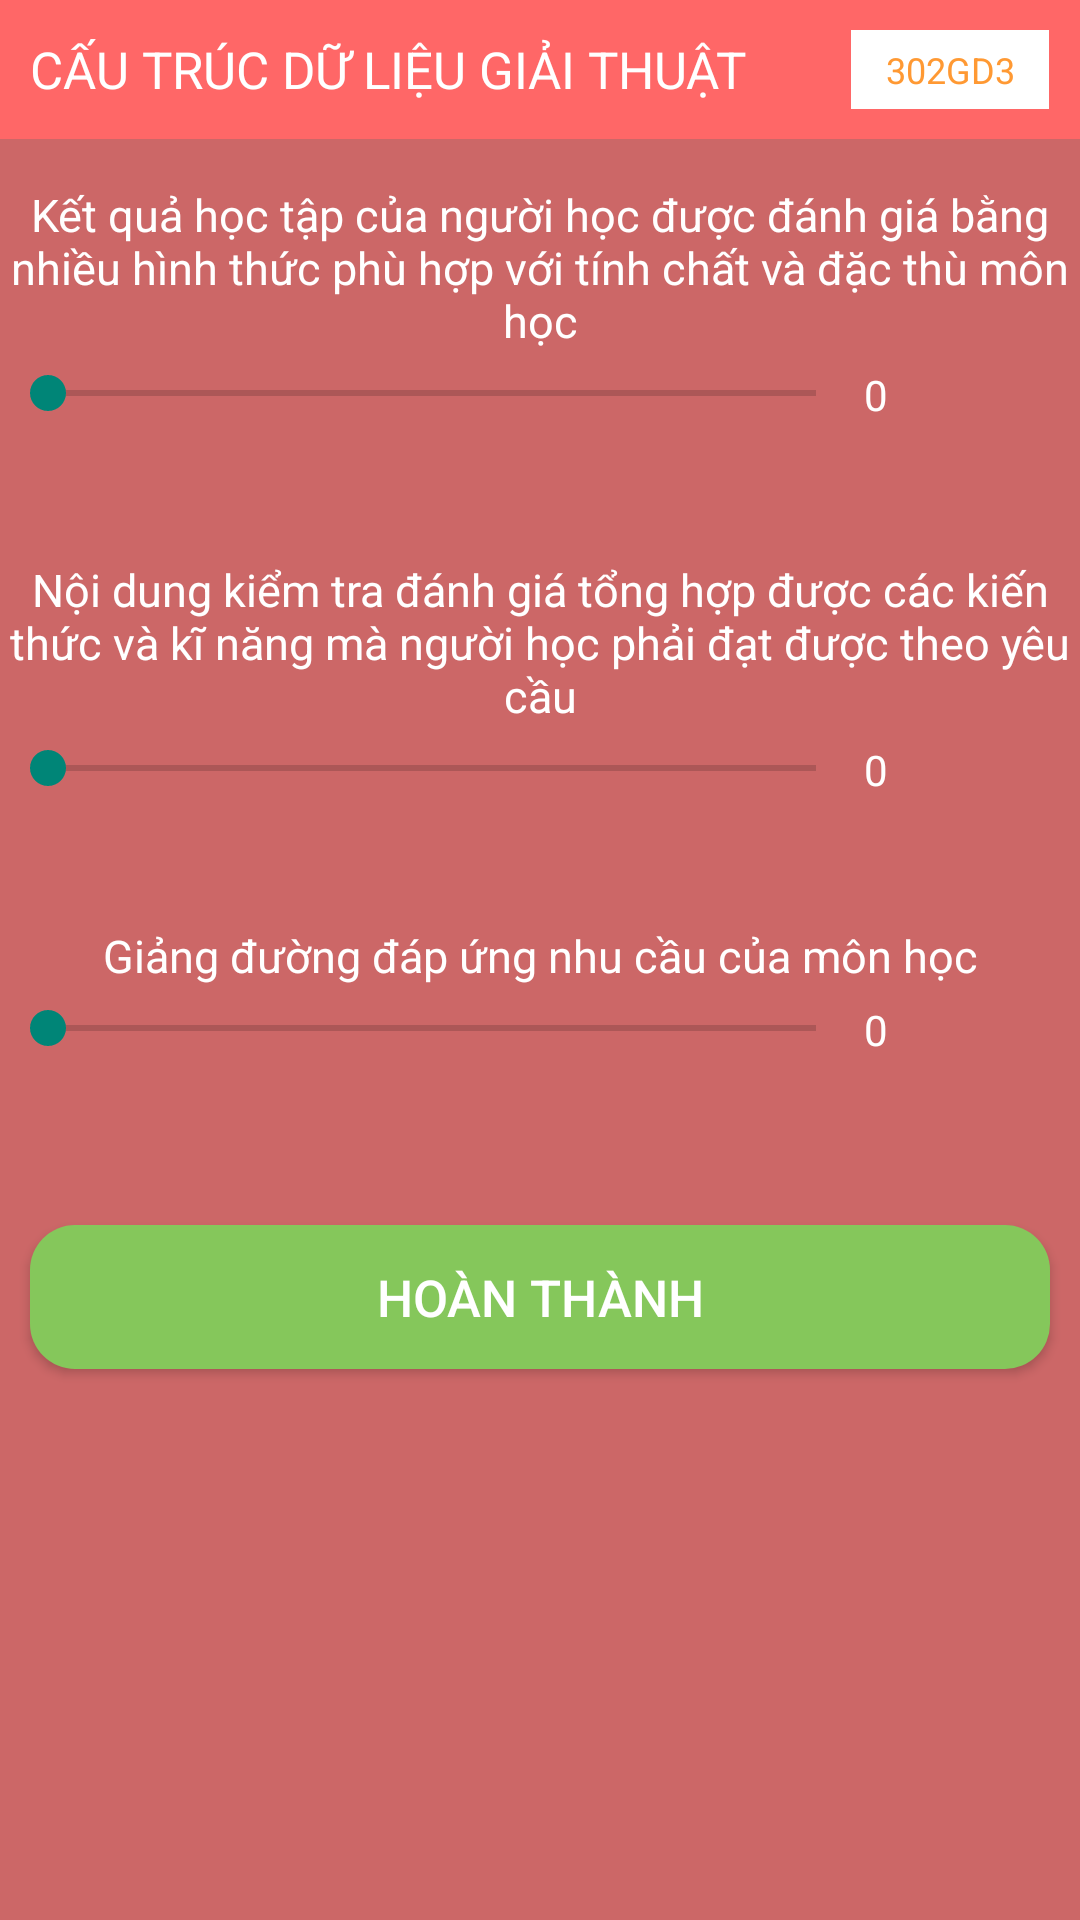

Layout XML and referenced resources for this Android screen:
<!-- AndroidManifest.xml: application theme AppTheme -->
<!-- res/layout/fragment_submit.xml -->
<?xml version="1.0" encoding="utf-8"?>
<LinearLayout xmlns:android="http://schemas.android.com/apk/res/android"
    xmlns:tools="http://schemas.android.com/tools"
    xmlns:app="http://schemas.android.com/apk/res-auto"
    android:layout_width="fill_parent"
    android:layout_height="fill_parent"

    android:orientation="vertical"
    android:weightSum="1">





    <LinearLayout
        xmlns:app="http://schemas.android.com/apk/res-auto"

        android:id="@+id/monday_info"
        android:background="#FF6767"
        android:layout_marginTop="0dp"
        android:layout_width="match_parent"
        android:orientation="horizontal"
        android:weightSum="1"
        android:layout_height="wrap_content"
        android:padding="5dp">
        <TextView
            android:text="CẤU TRÚC DỮ LIỆU GIẢI THUẬT"

            android:id="@+id/monhoc"
            android:layout_width="wrap_content"
            android:layout_height="wrap_content"
            android:layout_weight="0.65"
            android:layout_margin="5dp"
            android:layout_gravity="center_vertical"
            android:textSize="17sp"
            android:textColor="#FFFFFF"
            />
        <TextView
            android:text="302GD3"
            android:id="@+id/Class"
            android:layout_width="wrap_content"
            android:textColor="#FF9933"
            android:layout_height="wrap_content"
            android:layout_weight="0.35"
            android:padding="5dp"
            android:background="#ffffff"
            android:textSize="12sp"
            android:layout_gravity="center_vertical"
            android:gravity="center"
            android:layout_margin="5dp"


            />
    </LinearLayout>
    <ScrollView
        android:layout_width="fill_parent"
        android:layout_height="wrap_content">
        <LinearLayout
            android:layout_width="fill_parent"
            android:layout_height="match_parent"
            android:orientation="vertical">

            <LinearLayout
                android:layout_width="match_parent"
                android:layout_height="120dp"
                android:orientation="vertical"
                android:background="#CC6767"
                >
                <TextView
                    android:id="@+id/question16"
                    android:layout_width="match_parent"
                    android:layout_height="wrap_content"
                    android:text="Kết quả học tập của người học được đánh giá bằng nhiều hình thức phù hợp với tính chất và đặc thù môn học"
                    android:textColor="#ffffff"
                    android:textSize="15sp"
                    android:gravity="center"
                    android:layout_marginTop="15dp"
                    android:layout_marginBottom="15px"



                    />

                <LinearLayout
                    android:layout_width="match_parent"
                    android:layout_height="wrap_content"
                    android:orientation="horizontal"
                    android:weightSum="1"

                    >

                <SeekBar
                    android:layout_width="0dp"
                    android:layout_weight="0.8"
                    android:layout_height="wrap_content"
                    android:id="@+id/vote"


                    android:clickable="false" />
                    <TextView
                        android:layout_width="0dp"
                        android:layout_height="wrap_content"
                        android:layout_weight="0.2"
                        android:text="0"
                        android:id="@+id/text16"
                        android:textColor="#ffffff"/>
                </LinearLayout>


            </LinearLayout>

            <LinearLayout
                android:paddingTop="5dp"
                android:layout_width="match_parent"
                android:layout_height="122dp"
                android:orientation="vertical"
                android:background="#CC6767">
                <TextView
                    android:id="@+id/question17"
                    android:layout_width="match_parent"
                    android:layout_height="wrap_content"
                    android:text= "Nội dung kiểm tra đánh giá tổng hợp được các kiến thức và kĩ năng mà người học phải đạt được theo yêu cầu"
                    android:textColor="#ffffff"
                    android:textSize="15sp"
                    android:gravity="center"
                    android:layout_marginTop="15dp"
                    android:layout_marginBottom="15px"


                    />
                <LinearLayout
                    android:layout_width="match_parent"
                    android:layout_height="wrap_content"
                    android:orientation="horizontal"
                    android:weightSum="1">

                <SeekBar
                    android:layout_width="0dp"
                    android:layout_weight="0.8"
                    android:layout_height="wrap_content"
                    android:id="@+id/vote2"
                  />
                 <TextView
                     android:id="@+id/text17"
                     android:layout_width="0dp"
                     android:layout_height="wrap_content"
                     android:layout_weight="0.2"
                     android:text="0"
                     android:textColor="#ffffff"/>
                 </LinearLayout>


            </LinearLayout>


            <LinearLayout
                android:paddingTop="5dp"
                android:layout_width="match_parent"
                android:layout_height="110dp"
                android:orientation="vertical"
                android:background="#CC6767">
                <TextView
                    android:id="@+id/question18"
                    android:layout_width="match_parent"
                    android:layout_height="wrap_content"
                    android:text= "Giảng đường đáp ứng nhu cầu của môn học"
                    android:textColor="#ffffff"
                    android:textSize="15sp"
                    android:gravity="center"
                    android:layout_marginTop="15dp"
                    android:layout_marginBottom="15px"


                    />
                <LinearLayout
                    android:layout_width="match_parent"
                    android:layout_height="wrap_content"
                    android:orientation="horizontal"
                    android:weightSum="1">

                    <SeekBar
                        android:layout_width="0dp"
                        android:layout_weight="0.8"
                        android:layout_height="wrap_content"
                        android:id="@+id/vote3"
                        />
                    <TextView
                        android:id="@+id/text18"
                        android:layout_width="0dp"
                        android:layout_height="wrap_content"
                        android:layout_weight="0.2"
                        android:text="0"
                        android:textColor="#ffffff"/>
                </LinearLayout>


            </LinearLayout>

            <LinearLayout
                android:layout_width="match_parent"
                android:layout_height="110dp"
                android:orientation="vertical"
                android:background="#CC6767">
            <Button
                android:id="@+id/submit"
                android:layout_width="match_parent"
                android:layout_height="wrap_content"
                android:background="@drawable/submit_button"
                android:layout_gravity="center_horizontal"
                android:layout_margin="10dp"
                android:textColor="#ffffff"
                android:textSize="17sp"
                android:text="Hoàn thành"/>


            </LinearLayout>



        </LinearLayout>
    </ScrollView>

    <LinearLayout
        android:layout_width="fill_parent"
        android:layout_height="match_parent"
        android:background="#CC6767"
        ></LinearLayout>


</LinearLayout>
<!-- resources referenced by this layout -->
<resources>
  <!-- drawable submit_button (drawable) -->
  <?xml version="1.0" encoding="utf-8"?>
  <shape xmlns:android="http://schemas.android.com/apk/res/android"
      android:shape="rectangle" android:padding="10dp">
      <solid android:color="#85C75B"/>
      <corners
          android:bottomRightRadius="15dp"
          android:bottomLeftRadius="15dp"
          android:topLeftRadius="15dp"
          android:topRightRadius="15dp"/>
  </shape>
  <style name="AppTheme" parent="AppBaseTheme">
          
      </style>
  <style name="AppBaseTheme" parent="Theme.AppCompat.Light">
          
      </style>
</resources>
